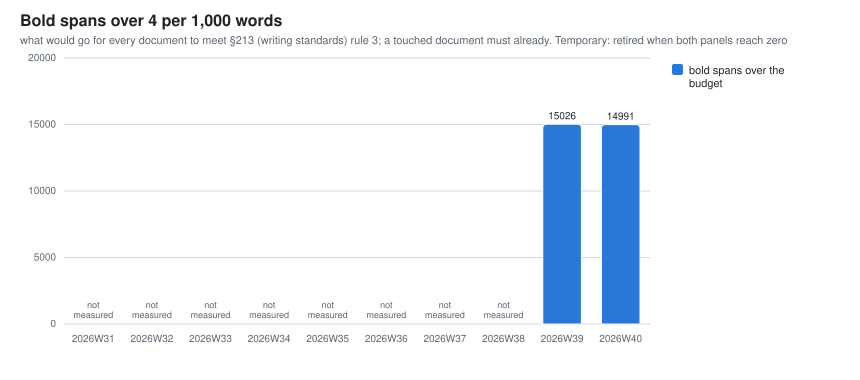

Source data for this figure (header and first rows):
week, bold_excess_spans, bold_documents_over
2026W39, 15026, 833
2026W40, 14991, 830
